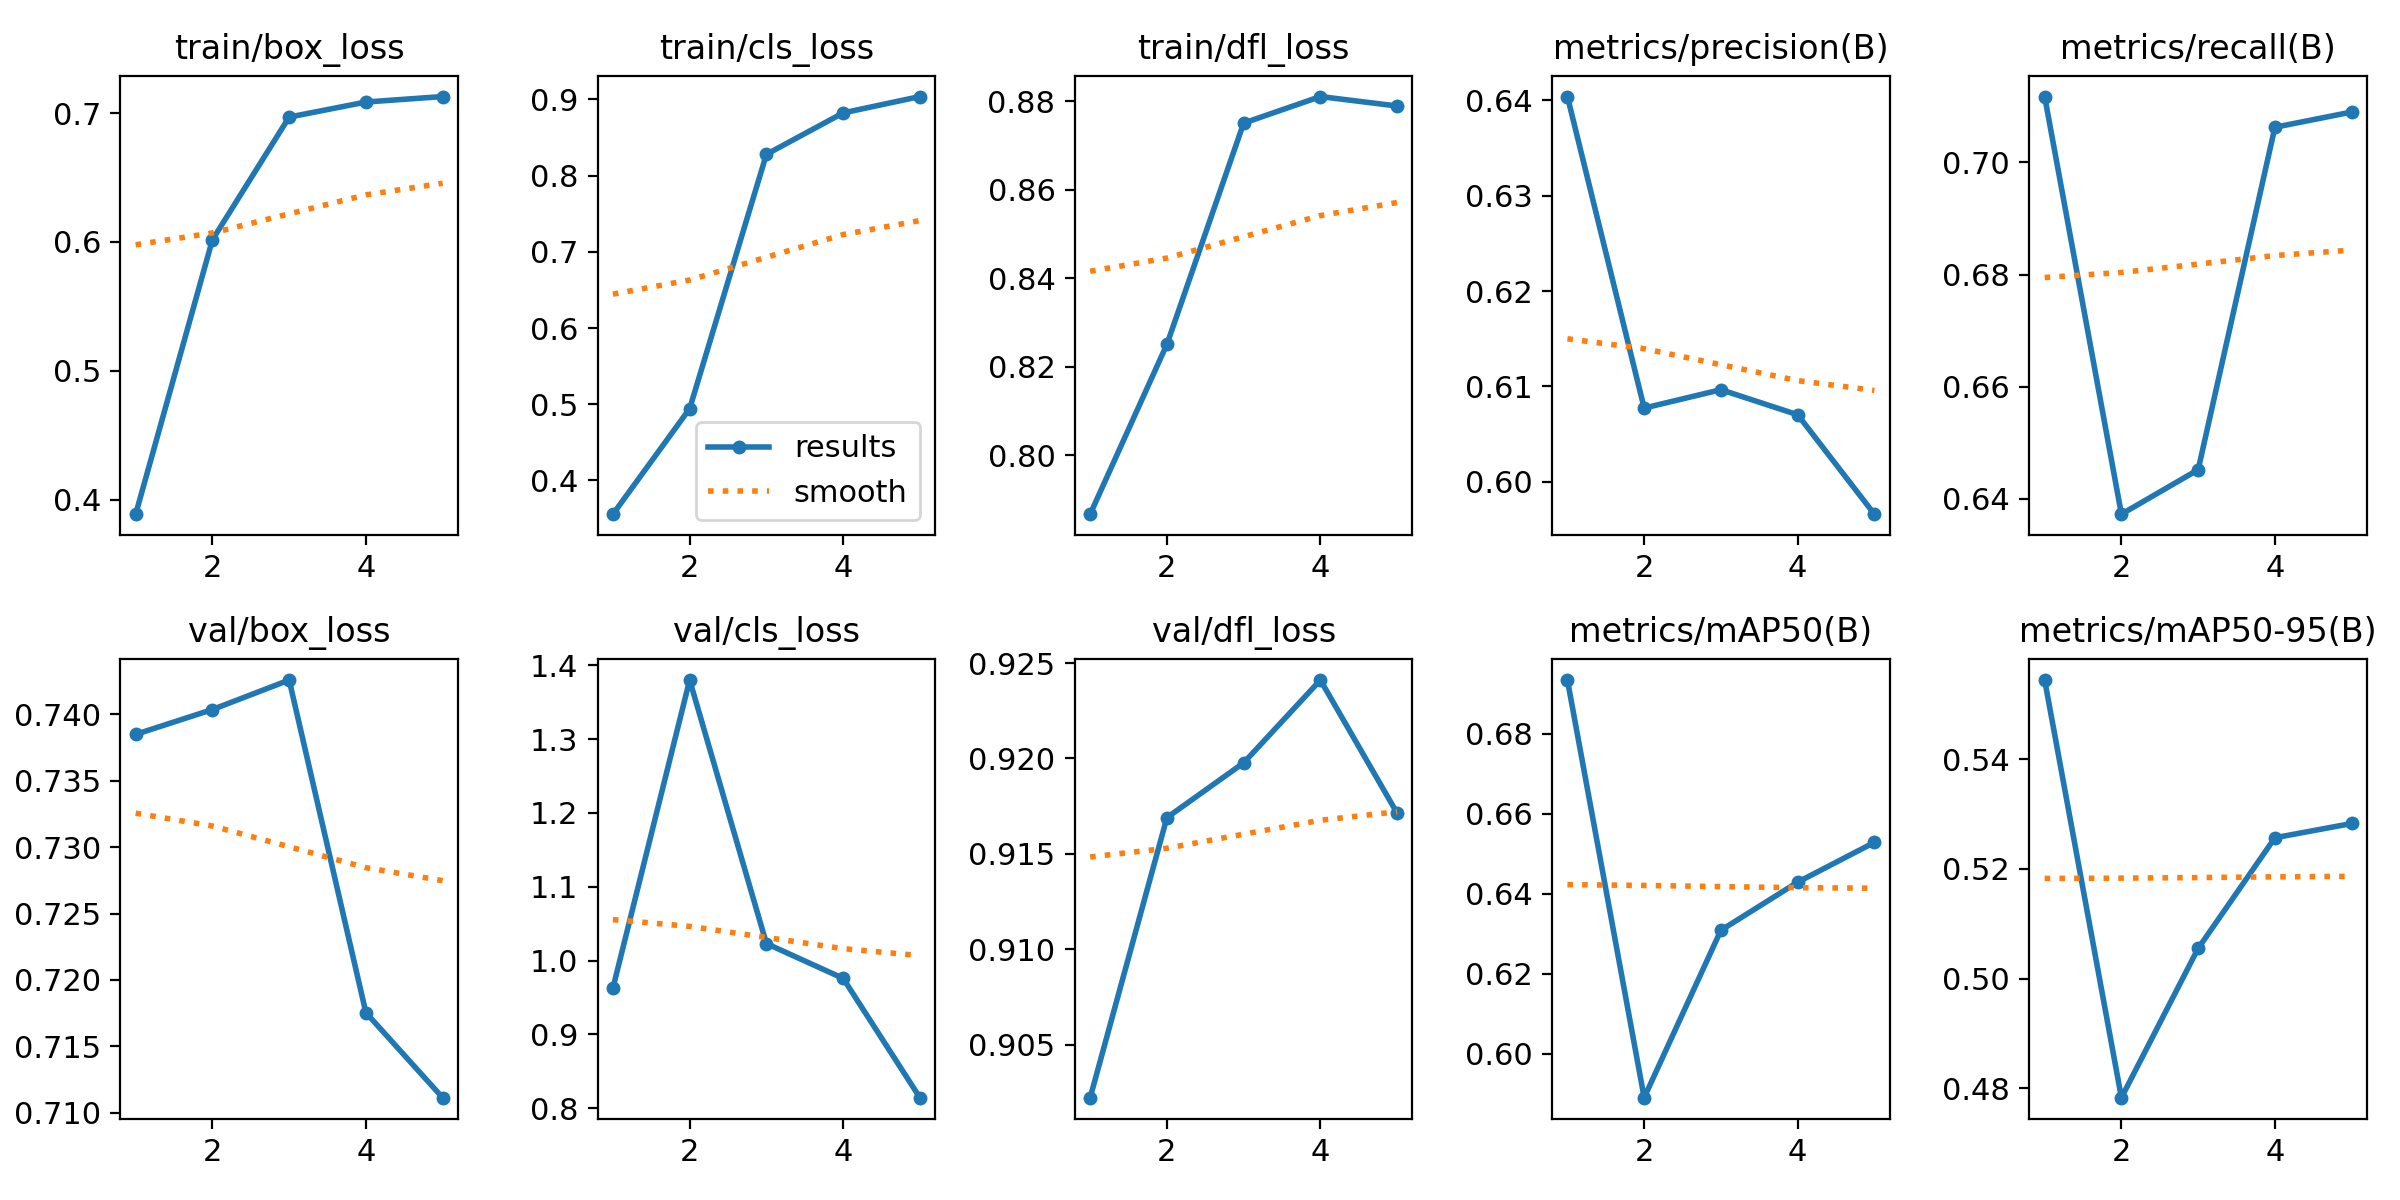

The table this chart was drawn from, first rows:
epoch, time, train/box_loss, train/cls_loss, train/dfl_loss, metrics/precision(B), metrics/recall(B), metrics/mAP50(B), metrics/mAP50-95(B), val/box_loss, val/cls_loss, val/dfl_loss, lr/pg0, lr/pg1, lr/pg2
1, 35.29, 0.3887, 0.3558, 0.7867, 0.6404, 0.7118, 0.6935, 0.5544, 0.7385, 0.9627, 0.9022, 0.0005536, 0.0005536, 0.0005536
2, 158.6, 0.6017, 0.4943, 0.8251, 0.6077, 0.6373, 0.589, 0.4783, 0.7404, 1.38, 0.9169, 0.0008897, 0.0008897, 0.0008897
3, 103, 0.6969, 0.828, 0.8751, 0.6097, 0.6452, 0.6309, 0.5055, 0.7426, 1.023, 0.9198, 0.001006, 0.001006, 0.001006
4, 137, 0.7086, 0.8824, 0.8811, 0.607, 0.7063, 0.6429, 0.5257, 0.7175, 0.9758, 0.9241, 0.0006768, 0.0006768, 0.0006768
5, 171.3, 0.7129, 0.9039, 0.8789, 0.5966, 0.709, 0.6529, 0.5283, 0.7111, 0.8142, 0.9171, 0.0003467, 0.0003467, 0.0003467
